The GitHub repository AtulV2/Industrial_Surface_Defect_Classification contains a labelled image folder "augmented" with 5 categories: crazing, inclusion, pitted surface, rolled-in scale, scratches. Examples follow, each with its label.

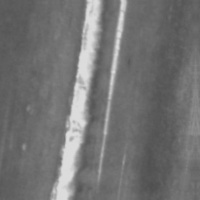
Label: scratches

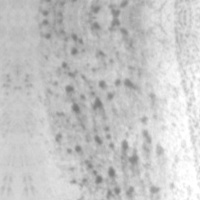
Label: pitted surface

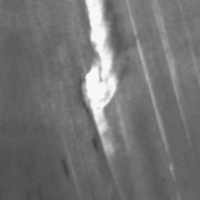
Label: scratches

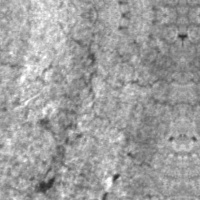
Label: crazing

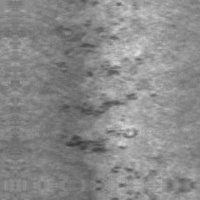
Label: rolled-in scale

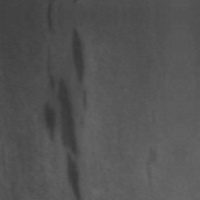
Label: inclusion
